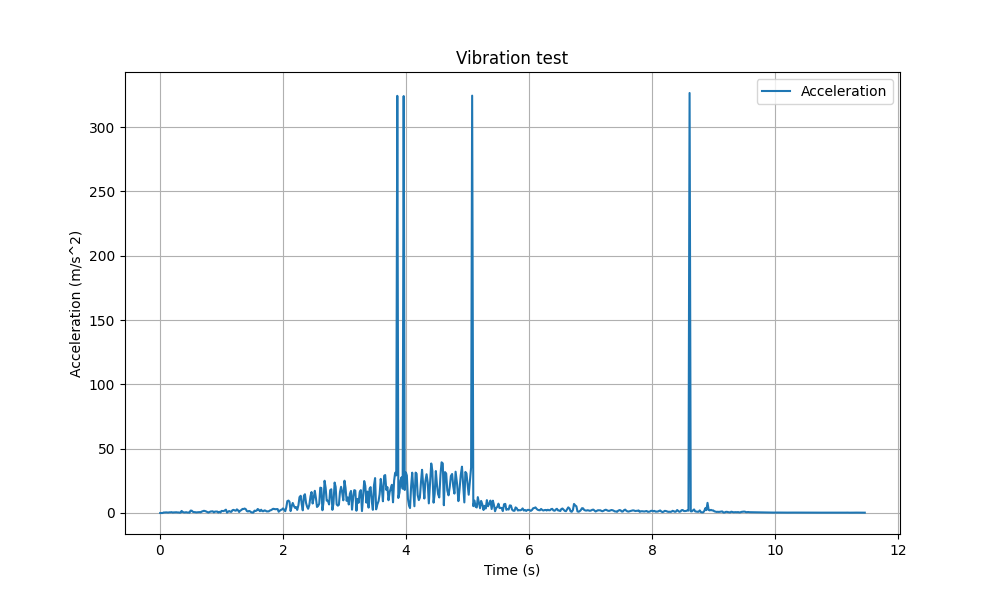

Values plotted in this chart, from the file beside it:
0.006674, 03:29:01, 0.0
0.02663, 03:29:01, 0.0
0.04609, 03:29:01, 0.0
0.06381, 03:29:01, 0.4276
0.0826, 03:29:01, 0.3791
0.101, 03:29:01, 0.495
0.1192, 03:29:01, 0.3716
0.1357, 03:29:01, 0.3397
0.1536, 03:29:01, 0.5084
0.1726, 03:29:01, 0.5132
0.1922, 03:29:01, 0.6427
0.2116, 03:29:01, 0.3282
0.2303, 03:29:01, 0.5225
0.2466, 03:29:01, 0.469
0.2644, 03:29:01, 0.6061
0.2832, 03:29:01, 0.4441
0.301, 03:29:01, 0.4346
0.3198, 03:29:01, 0.283
0.3372, 03:29:01, 0.3121
0.3538, 03:29:01, 1.604
0.3733, 03:29:01, 0.776
0.3929, 03:29:01, 0.4302
0.4095, 03:29:01, 0.4188
0.4277, 03:29:01, 0.6457
0.4459, 03:29:01, 0.3513
0.4636, 03:29:01, 0.4021
0.4831, 03:29:01, 0.2551
0.4999, 03:29:01, 1.858
0.5181, 03:29:01, 1.807
0.5359, 03:29:01, 0.9672
0.5528, 03:29:01, 0.7106
0.5722, 03:29:01, 0.6624
0.5916, 03:29:01, 0.4656
0.6083, 03:29:01, 0.5161
0.6261, 03:29:01, 0.6093
0.6451, 03:29:01, 0.6963
0.6624, 03:29:01, 0.4907
0.682, 03:29:01, 1.128
0.6987, 03:29:01, 1.416
0.7166, 03:29:01, 1.711
0.7354, 03:29:01, 1.507
0.7521, 03:29:01, 1.215
0.7701, 03:29:01, 0.7796
0.7877, 03:29:01, 0.3379
0.8043, 03:29:01, 0.6622
0.8241, 03:29:01, 1.154
0.8438, 03:29:01, 1.224
0.8604, 03:29:01, 1.325
0.8781, 03:29:01, 0.4943
0.8967, 03:29:01, 1.12
0.9136, 03:29:01, 1.092
0.9327, 03:29:01, 1.174
0.9493, 03:29:01, 0.348
0.9665, 03:29:01, 0.892
0.9857, 03:29:01, 0.3699
1.002, 03:29:01, 1.608
1.02, 03:29:01, 1.522
1.038, 03:29:01, 1.476
1.054, 03:29:01, 1.94
1.074, 03:29:01, 2.616
1.092, 03:29:01, 0.3151
... 563 more rows
